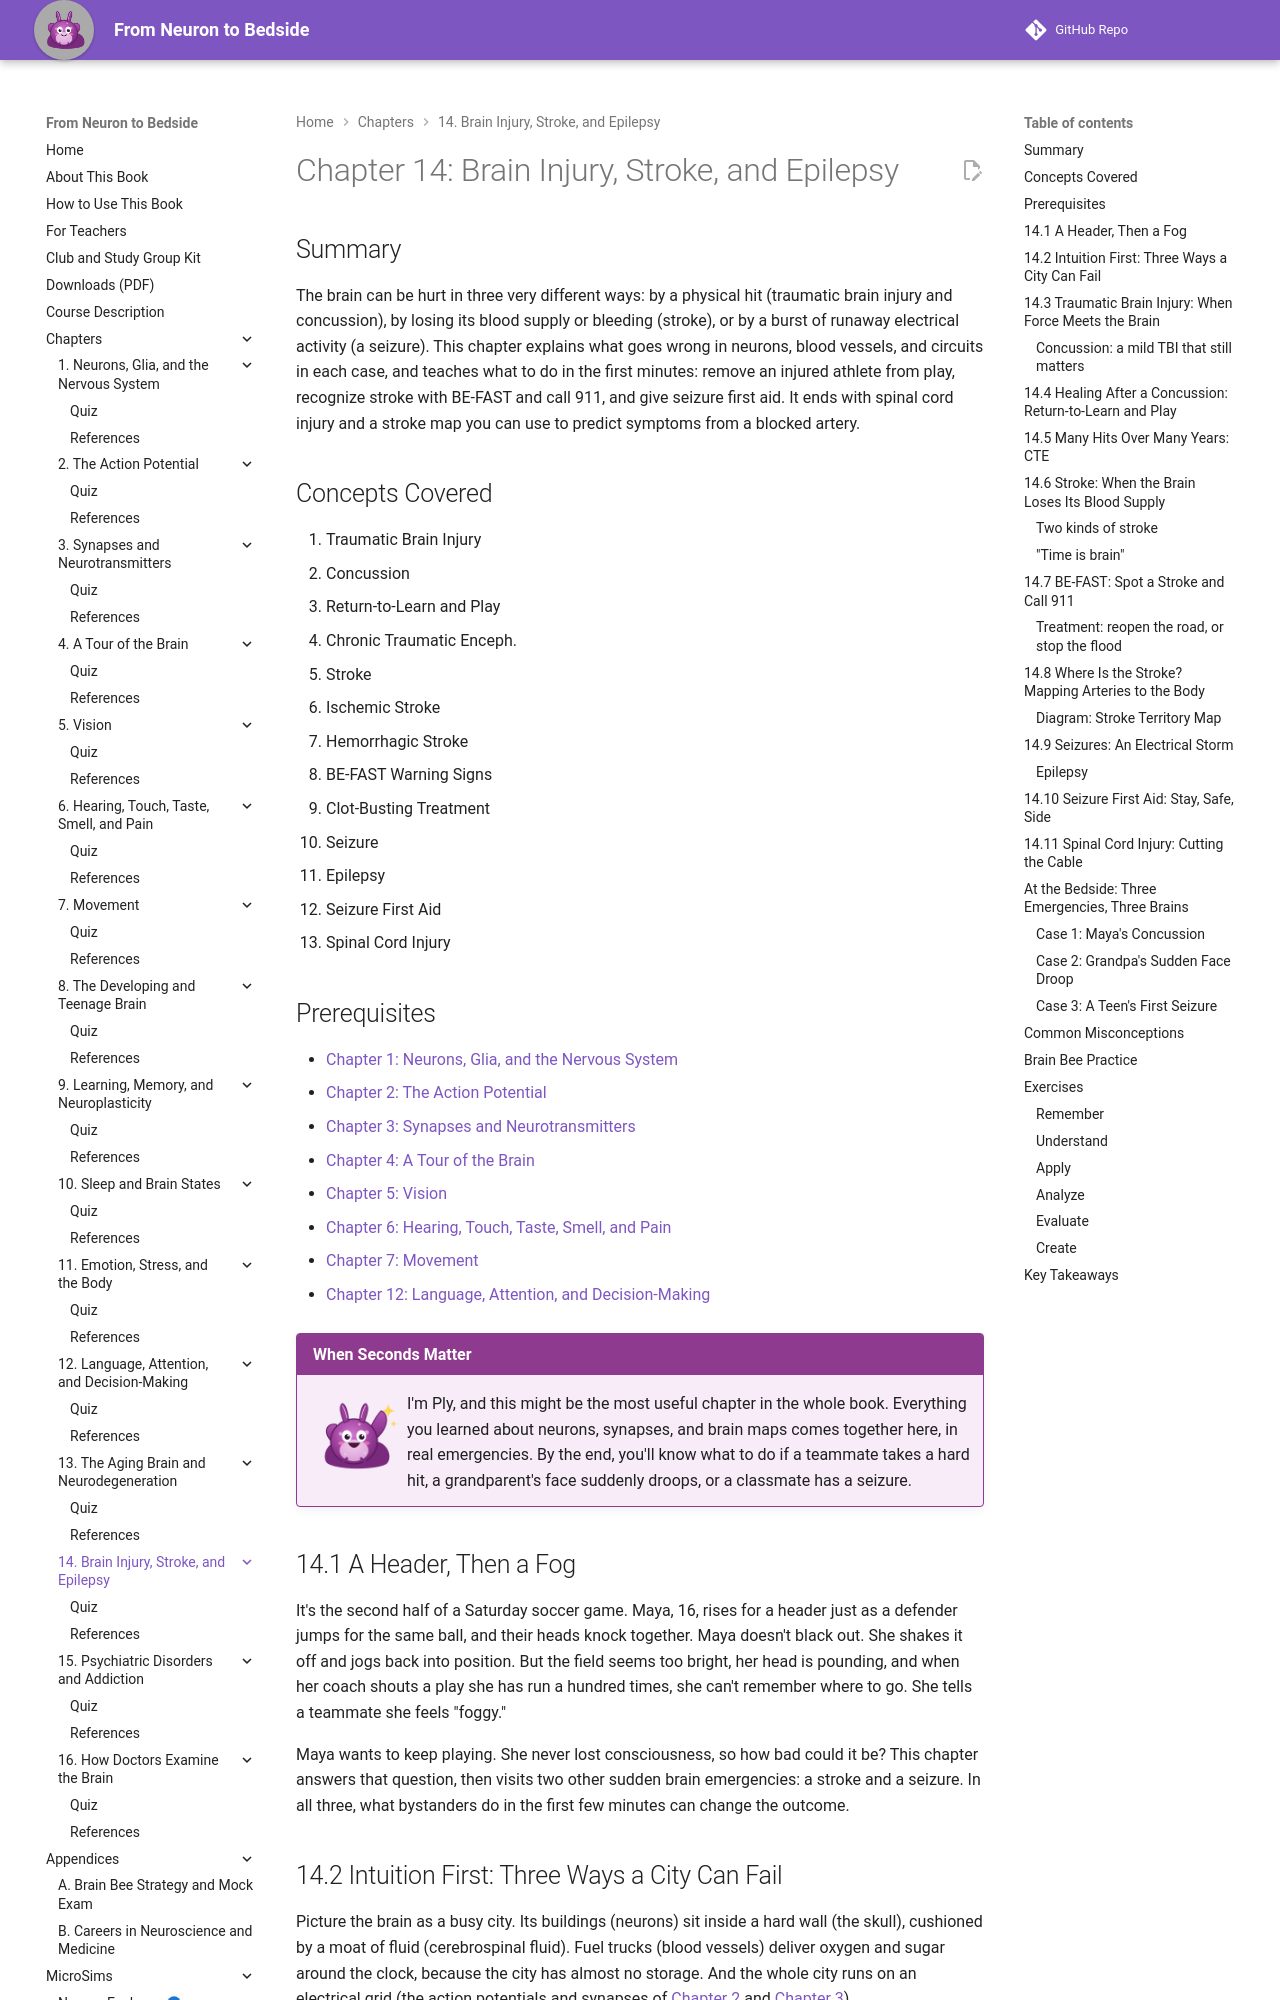

repository: aaryavvatts-lab/neuroscience-textbook · page: chapters/14-injury-stroke-epilepsy/index.html · generator: mkdocs

---
title: "Chapter 14: Brain Injury, Stroke, and Epilepsy"
description: "How a hit, a blocked or burst blood vessel, or an electrical storm can injure the brain, and what to do in the first minutes."
image: /sims/ch14-stroke-territories/ch14-stroke-territories.png
date: 2026-10-12
version: 1.0
---

# Chapter 14: Brain Injury, Stroke, and Epilepsy

## Summary

The brain can be hurt in three very different ways: by a physical hit (traumatic brain injury and concussion), by losing its blood supply or bleeding (stroke), or by a burst of runaway electrical activity (a seizure). This chapter explains what goes wrong in neurons, blood vessels, and circuits in each case, and teaches what to do in the first minutes: remove an injured athlete from play, recognize stroke with BE-FAST and call 911, and give seizure first aid. It ends with spinal cord injury and a stroke map you can use to predict symptoms from a blocked artery.

## Concepts Covered

1. Traumatic Brain Injury
2. Concussion
3. Return-to-Learn and Play
4. Chronic Traumatic Enceph.
5. Stroke
6. Ischemic Stroke
7. Hemorrhagic Stroke
8. BE-FAST Warning Signs
9. Clot-Busting Treatment
10. Seizure
11. Epilepsy
12. Seizure First Aid
13. Spinal Cord Injury

## Prerequisites

- [Chapter 1: Neurons, Glia, and the Nervous System](../01-neurons-and-glia/index.md)
- [Chapter 2: The Action Potential](../02-action-potential/index.md)
- [Chapter 3: Synapses and Neurotransmitters](../03-synapses-and-neurotransmitters/index.md)
- [Chapter 4: A Tour of the Brain](../04-neuroanatomy/index.md)
- [Chapter 5: Vision](../05-vision/index.md)
- [Chapter 6: Hearing, Touch, Taste, Smell, and Pain](../06-hearing-touch-taste-smell-pain/index.md)
- [Chapter 7: Movement](../07-movement/index.md)
- [Chapter 12: Language, Attention, and Decision-Making](../12-language-attention-decisions/index.md)

!!! mascot-welcome "When Seconds Matter"
    ![Ply waving hello](../../img/mascot/welcome.png){ class="mascot-admonition-img" }
    I'm Ply, and this might be the most useful chapter in the whole book. Everything you learned about neurons, synapses, and brain maps comes together here, in real emergencies. By the end, you'll know what to do if a teammate takes a hard hit, a grandparent's face suddenly droops, or a classmate has a seizure.

## 14.1 A Header, Then a Fog

It's the second half of a Saturday soccer game. Maya, 16, rises for a header just as a defender jumps for the same ball, and their heads knock together. Maya doesn't black out. She shakes it off and jogs back into position. But the field seems too bright, her head is pounding, and when her coach shouts a play she has run a hundred times, she can't remember where to go. She tells a teammate she feels "foggy."

Maya wants to keep playing. She never lost consciousness, so how bad could it be? This chapter answers that question, then visits two other sudden brain emergencies: a stroke and a seizure. In all three, what bystanders do in the first few minutes can change the outcome.

## 14.2 Intuition First: Three Ways a City Can Fail

Picture the brain as a busy city. Its buildings (neurons) sit inside a hard wall (the skull), cushioned by a moat of fluid (cerebrospinal fluid). Fuel trucks (blood vessels) deliver oxygen and sugar around the clock, because the city has almost no storage. And the whole city runs on an electrical grid (the action potentials and synapses of [Chapter 2](../02-action-potential/index.md) and [Chapter 3](../03-synapses-and-neurotransmitters/index.md)).

A city like that can fail in three main ways:

- **An earthquake** shakes everything, stretching and snapping power lines. This is a traumatic brain injury.
- **A blocked road or a burst pipe** cuts off one neighborhood, which shuts down within minutes. This is a stroke.
- **A power surge** makes huge numbers of buildings switch on and off together. This is a seizure.

These problems are common. A 2024 *Lancet Neurology* study from the Global Burden of Disease (GBD) project found that nervous system conditions affected about 3.4 billion people in 2021, 43% of the world's population. Together, they were the leading cause of ill health and disability worldwide ([GBD 2021 Nervous System Disorders Collaborators, 2024](https://pmc.ncbi.nlm.nih.gov/articles/PMC10949203/)). The study measured burden in **disability-adjusted life years (DALYs)**, the years of healthy life lost to illness, disability, or early death. Out of 37 nervous system conditions, stroke ranked first by this measure, and epilepsy ranked seventh.
